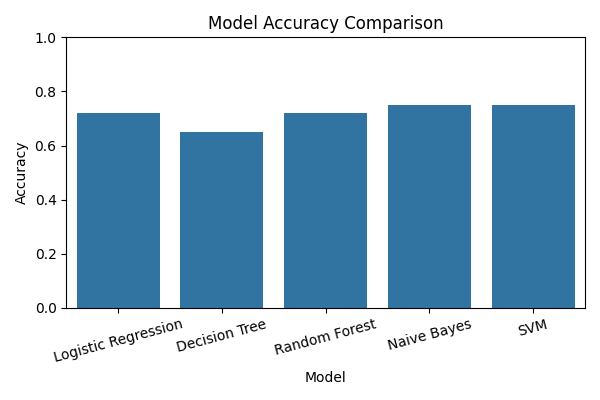

The table this chart was drawn from, first rows:
Model, Accuracy, Precision, Recall, F1
Logistic Regression, 0.72, 0.6545, 0.8, 0.72
Decision Tree, 0.65, 0.5862, 0.7556, 0.6602
Random Forest, 0.72, 0.6604, 0.7778, 0.7143
Naive Bayes, 0.75, 0.7, 0.7778, 0.7368
SVM, 0.75, 0.6923, 0.8, 0.7423
